2-way image classification set "dataset_processed" from GitHub (Ptuyizere/Formative2_ML_G9_Preprocess); label vocabulary: parasitized, uninfected.

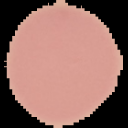
Label: uninfected

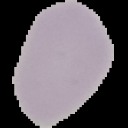
Label: uninfected

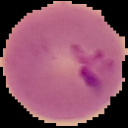
Label: parasitized

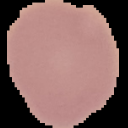
Label: uninfected

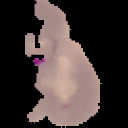
Label: parasitized

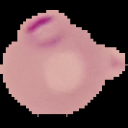
Label: parasitized
